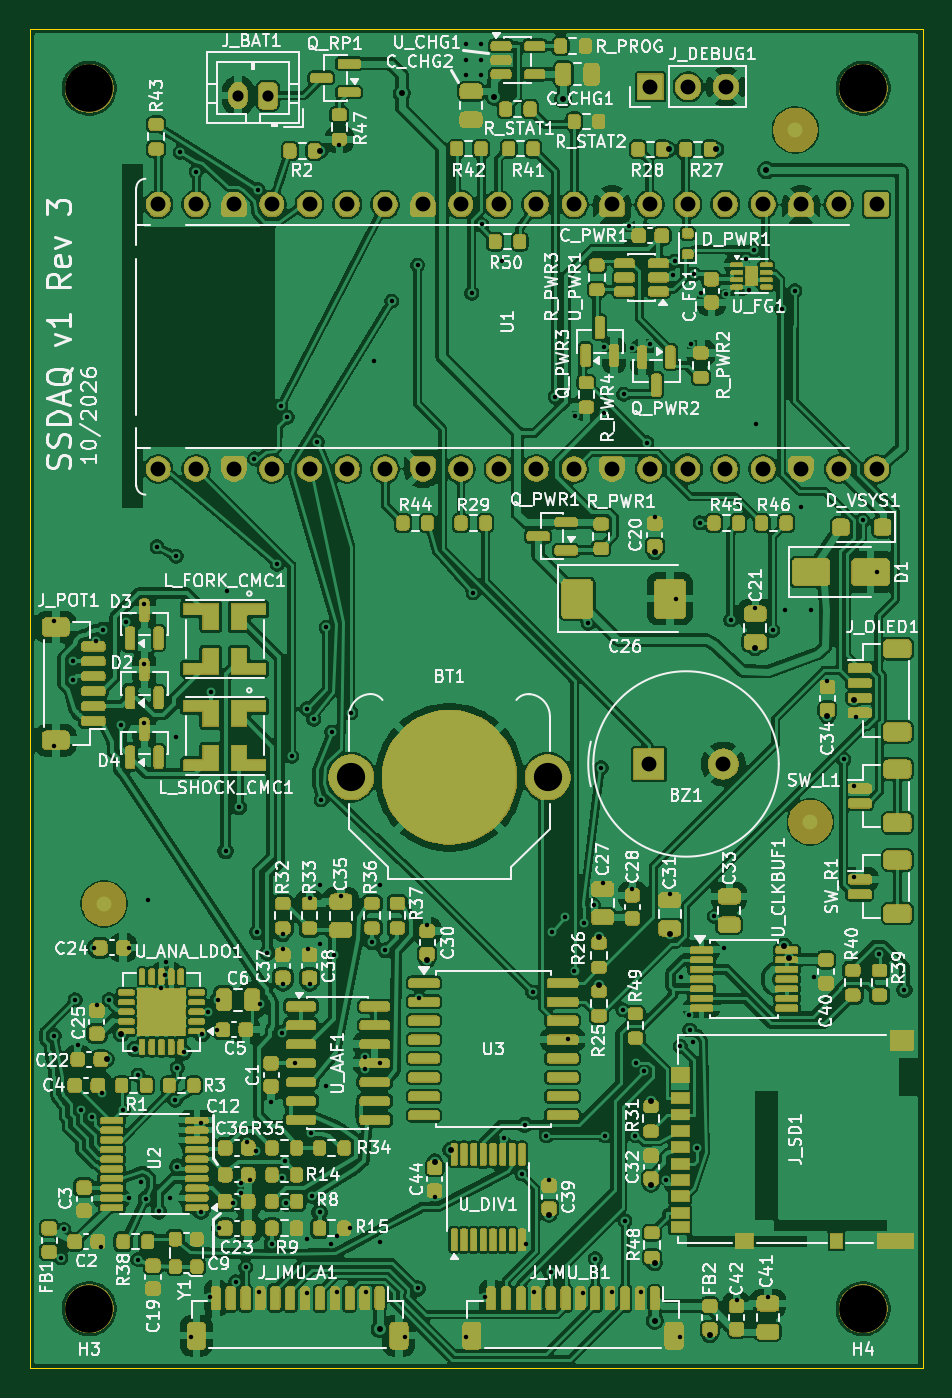
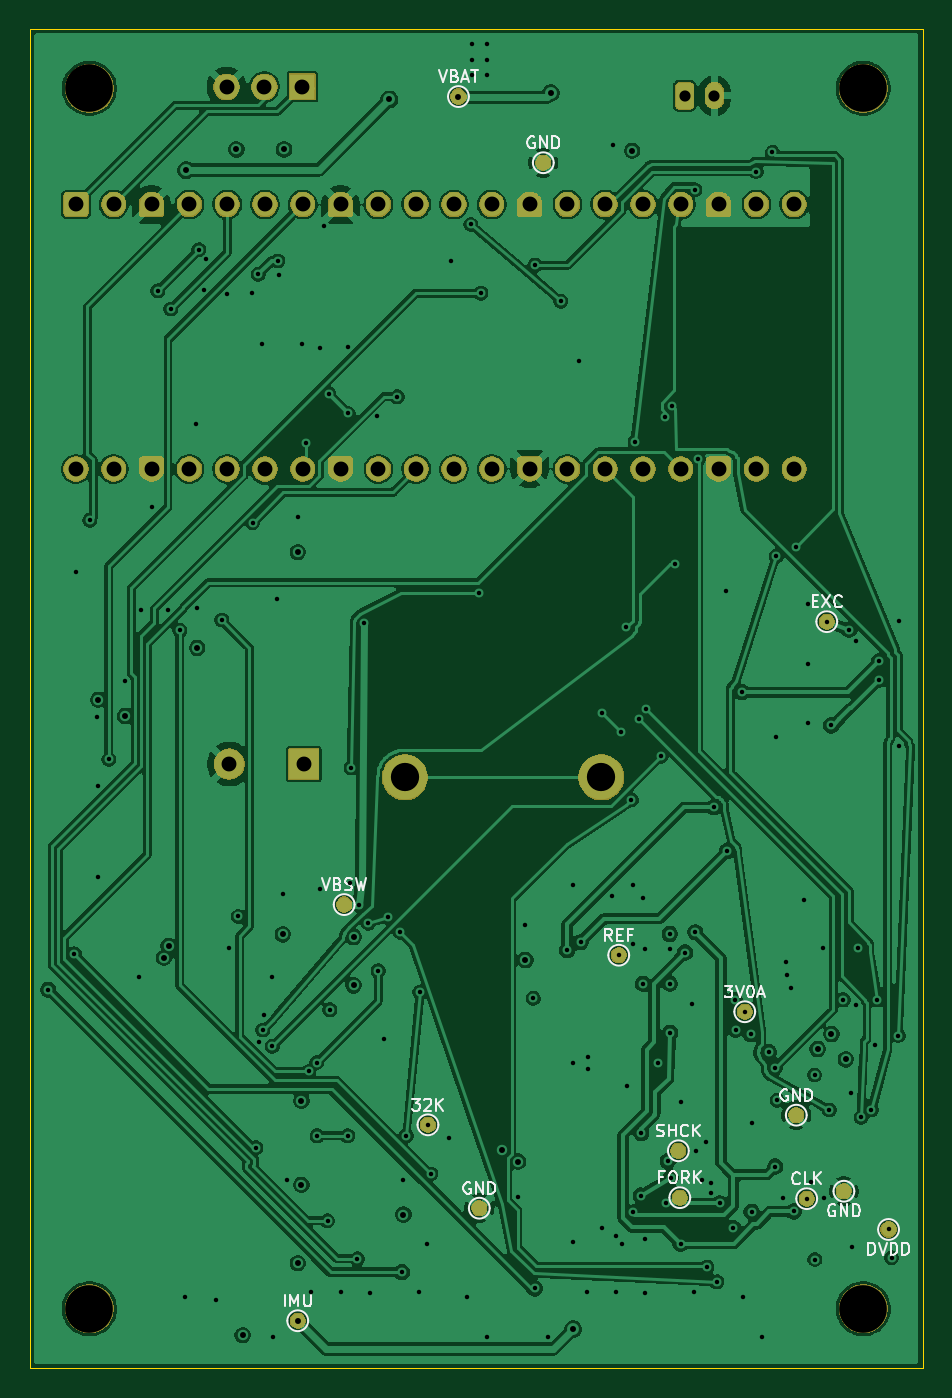
Circuit board: 11 layer files. Board 60.0 x 90.0 mm.
- bottom_copper: sst_v2-B_Cu.gbl (244633 bytes)
- bottom_mask: sst_v2-B_Mask.gbs (85623 bytes)
- paste: sst_v2-B_Paste.gbp (448 bytes)
- bottom_silk: sst_v2-B_Silkscreen.gbo (110488 bytes)
- outline: sst_v2-Edge_Cuts.gm1 (678 bytes)
- top_copper: sst_v2-F_Cu.gtl (535716 bytes)
- top_mask: sst_v2-F_Mask.gts (502247 bytes)
- paste: sst_v2-F_Paste.gtp (17977 bytes)
- top_silk: sst_v2-F_Silkscreen.gto (746897 bytes)
- drill: sst_v2-NPTH.drl (380 bytes)
- drill: sst_v2-PTH.drl (5157 bytes)

=== bottom_copper: sst_v2-B_Cu.gbl (244633 bytes, source omitted) ===
=== bottom_mask: sst_v2-B_Mask.gbs (85623 bytes, source omitted) ===
=== paste: sst_v2-B_Paste.gbp ===
%TF.GenerationSoftware,KiCad,Pcbnew,10.0.5*%
%TF.CreationDate,2026-10-03T15:17:03+02:00*%
%TF.ProjectId,sst_v2,7373745f-7632-42e6-9b69-6361645f7063,3*%
%TF.SameCoordinates,Original*%
%TF.FileFunction,Paste,Bot*%
%TF.FilePolarity,Positive*%
%FSLAX46Y46*%
G04 Gerber Fmt 4.6, Leading zero omitted, Abs format (unit mm)*
G04 Created by KiCad (PCBNEW 10.0.5) date 2026-10-03 15:17:03*
%MOMM*%
%LPD*%
G01*
G04 APERTURE LIST*
G04 APERTURE END LIST*
M02*

=== bottom_silk: sst_v2-B_Silkscreen.gbo (110488 bytes, source omitted) ===
=== outline: sst_v2-Edge_Cuts.gm1 ===
%TF.GenerationSoftware,KiCad,Pcbnew,10.0.5*%
%TF.CreationDate,2026-10-03T15:17:03+02:00*%
%TF.ProjectId,sst_v2,7373745f-7632-42e6-9b69-6361645f7063,3*%
%TF.SameCoordinates,Original*%
%TF.FileFunction,Profile,NP*%
%FSLAX46Y46*%
G04 Gerber Fmt 4.6, Leading zero omitted, Abs format (unit mm)*
G04 Created by KiCad (PCBNEW 10.0.5) date 2026-10-03 15:17:03*
%MOMM*%
%LPD*%
G01*
G04 APERTURE LIST*
%TA.AperFunction,Profile*%
%ADD10C,0.100000*%
%TD*%
G04 APERTURE END LIST*
D10*
X84500000Y-48000000D02*
X144500000Y-48000000D01*
X84500000Y-138000000D02*
X84500000Y-48000000D01*
X144500000Y-48000000D02*
X144500000Y-138000000D01*
X144500000Y-138000000D02*
X84500000Y-138000000D01*
M02*

=== top_copper: sst_v2-F_Cu.gtl (535716 bytes, source omitted) ===
=== top_mask: sst_v2-F_Mask.gts (502247 bytes, source omitted) ===
=== paste: sst_v2-F_Paste.gtp (17977 bytes, source omitted) ===
=== top_silk: sst_v2-F_Silkscreen.gto (746897 bytes, source omitted) ===
=== drill: sst_v2-NPTH.drl ===
M48
; DRILL file KiCad 10.0.5 date 2026-10-03T15:17:03
; FORMAT={-:-/ absolute / metric / decimal}
; #@! TF.CreationDate,2026-10-03T15:17:03+02:00
; #@! TF.GenerationSoftware,Kicad,Pcbnew,10.0.5
; #@! TF.FileFunction,NonPlated,1,4,NPTH
FMAT,2
METRIC
; #@! TA.AperFunction,NonPlated,NPTH,ComponentDrill
T1C3.200
%
G90
G05
T1
X88.5Y-52.0
X88.5Y-134.0
X140.5Y-52.0
X140.5Y-134.0
M30

=== drill: sst_v2-PTH.drl ===
M48
; DRILL file KiCad 10.0.5 date 2026-10-03T15:17:03
; FORMAT={-:-/ absolute / metric / decimal}
; #@! TF.CreationDate,2026-10-03T15:17:03+02:00
; #@! TF.GenerationSoftware,Kicad,Pcbnew,10.0.5
; #@! TF.FileFunction,Plated,1,4,PTH
FMAT,2
METRIC
; #@! TA.AperFunction,Plated,PTH,ViaDrill
T1C0.300
; #@! TA.AperFunction,Plated,PTH,ViaDrill
T2C0.400
; #@! TA.AperFunction,Plated,PTH,ComponentDrill
T3C0.750
; #@! TA.AperFunction,Plated,PTH,ComponentDrill
T4C1.000
; #@! TA.AperFunction,Plated,PTH,ComponentDrill
T5C1.900
%
G90
G05
T1
X86.13Y-87.819
X86.13Y-96.181
X86.15Y-115.65
X86.6Y-130.588
X86.8Y-128.68
X87.426Y-91.736
X87.434Y-90.5
X87.55Y-113.25
X87.725Y-116.3
X87.95Y-120.65
X88.65Y-121.15
X88.825Y-109.75
X88.962Y-89.147
X89.0Y-113.575
X89.275Y-129.846
X89.35Y-119.525
X89.45Y-88.388
X89.837Y-113.25
X90.66Y-94.809
X90.775Y-120.65
X90.95Y-87.838
X91.15Y-126.555
X91.175Y-109.75
X91.75Y-130.7
X91.775Y-118.3
X92.0Y-125.5
X92.2Y-86.662
X92.2Y-90.662
X92.2Y-94.662
X92.3Y-126.61
X92.45Y-106.557
X93.05Y-82.8
X93.167Y-127.467
X93.35Y-112.438
X93.614Y-111.581
X93.675Y-110.7
X93.9Y-126.555
X94.275Y-120.0
X94.335Y-95.589
X94.35Y-83.45
X94.406Y-117.819
X94.421Y-124.461
X94.6Y-56.3
X94.843Y-116.763
X95.306Y-135.89
X95.68Y-57.593
X96.0Y-121.5
X96.002Y-127.491
X96.063Y-115.543
X96.462Y-114.05
X96.611Y-133.201
X96.65Y-92.571
X97.075Y-115.25
X97.15Y-113.25
X97.225Y-128.6
X97.663Y-103.255
X97.722Y-85.751
X98.15Y-126.925
X98.35Y-132.2
X98.55Y-100.306
X98.725Y-125.525
X98.725Y-126.225
X99.0Y-131.211
X99.071Y-122.814
X99.325Y-125.325
X99.6Y-76.9
X99.725Y-123.425
X99.787Y-108.71
X99.832Y-58.807
X99.883Y-132.913
X100.0Y-113.5
X100.471Y-110.077
X100.72Y-120.1
X100.775Y-129.634
X101.14Y-83.98
X101.35Y-73.35
X101.45Y-125.21
X101.475Y-115.46
X101.5Y-108.825
X101.5Y-109.825
X101.5Y-112.175
X101.63Y-124.1
X101.75Y-126.925
X101.8Y-74.1
X102.097Y-96.889
X102.325Y-117.5
X103.099Y-93.695
X103.141Y-132.921
X103.15Y-129.325
X103.196Y-109.839
X103.3Y-106.375
X103.3Y-112.175
X103.425Y-122.21
X103.45Y-126.41
X103.575Y-94.4
X103.832Y-75.757
X103.97Y-127.536
X104.0Y-105.5
X104.0Y-109.5
X104.082Y-99.807
X104.38Y-119.05
X104.424Y-88.208
X104.725Y-129.625
X104.782Y-95.257
X104.93Y-110.25
X105.117Y-132.913
X105.125Y-129.125
X105.3Y-55.825
X105.4Y-106.25
X106.025Y-128.6
X106.082Y-93.957
X107.0Y-117.1
X107.0Y-117.9
X107.094Y-132.906
X107.5Y-109.378
X107.622Y-70.296
X108.0Y-105.5
X108.0Y-117.5
X108.0Y-129.5
X108.402Y-109.918
X108.825Y-66.3
X109.694Y-135.89
X110.556Y-63.88
X110.573Y-132.645
X110.67Y-113.154
X111.2Y-108.225
X111.7Y-126.475
X113.8Y-49.0
X113.8Y-50.1
X113.8Y-51.1
X113.806Y-135.89
X114.198Y-65.758
X114.3Y-85.9
X114.8Y-49.0
X114.8Y-50.1
X114.8Y-51.1
X114.875Y-61.15
X115.111Y-133.201
X116.21Y-63.625
X116.348Y-122.54
X117.575Y-124.953
X117.75Y-121.65
X117.824Y-129.676
X118.3Y-112.73
X118.383Y-132.913
X119.2Y-122.38
X119.4Y-125.325
X119.5Y-131.55
X119.6Y-108.7
X119.81Y-72.715
X120.45Y-107.7
X120.696Y-115.866
X121.103Y-111.3
X121.15Y-74.05
X121.641Y-132.921
X121.75Y-108.1
X122.03Y-87.95
X122.38Y-106.85
X122.5Y-130.65
X122.9Y-97.65
X123.0Y-105.4
X123.1Y-69.35
X123.1Y-73.85
X123.15Y-122.38
X123.617Y-132.913
X124.35Y-113.925
X124.4Y-72.55
X124.5Y-128.088
X124.75Y-61.25
X125.0Y-69.45
X125.0Y-105.825
X125.2Y-122.38
X125.22Y-117.462
X125.594Y-132.906
X125.766Y-118.064
X125.95Y-75.8
X126.186Y-69.156
X126.5Y-80.825
X127.255Y-125.33
X127.5Y-106.15
X127.75Y-64.55
X127.85Y-63.6
X127.92Y-86.3
X128.194Y-135.89
X128.208Y-116.363
X128.25Y-111.72
X128.787Y-114.3
X128.84Y-115.28
X128.9Y-69.2
X129.08Y-116.115
X129.15Y-64.5
X129.315Y-123.191
X129.538Y-81.2
X129.6Y-65.75
X130.5Y-107.65
X131.137Y-109.75
X131.25Y-65.8
X131.607Y-87.727
X132.0Y-133.425
X132.65Y-63.5
X132.8Y-65.55
X133.15Y-62.85
X133.25Y-86.9
X133.31Y-74.568
X134.1Y-133.25
X134.419Y-88.417
X135.024Y-66.83
X135.25Y-87.025
X135.9Y-65.6
X136.31Y-80.107
X137.0Y-87.075
X137.2Y-111.725
X138.1Y-91.825
X139.198Y-97.092
X139.901Y-98.909
X139.901Y-105.009
X140.01Y-94.25
X140.477Y-81.034
X141.4Y-84.5
X141.543Y-110.202
X143.269Y-112.569
T2
X89.675Y-117.25
X90.637Y-115.543
X91.57Y-116.552
X104.025Y-56.2
X108.0Y-135.373
X109.5Y-52.32
X111.2Y-110.575
X111.7Y-124.125
X112.776Y-123.324
X115.7Y-52.554
X119.4Y-127.675
X120.35Y-52.75
X122.75Y-109.025
X122.75Y-112.275
X126.25Y-120.025
X126.25Y-125.675
X126.5Y-83.175
X126.5Y-130.95
X126.5Y-134.813
X127.425Y-56.1
X127.5Y-108.85
X130.2Y-135.788
X130.625Y-56.1
X133.25Y-89.6
X134.0Y-57.5
X135.181Y-109.631
X135.503Y-110.426
X138.1Y-94.175
X139.901Y-93.091
T3
X98.5Y-52.5
X100.5Y-52.5
T4
X93.14Y-59.8
X93.14Y-77.58
X95.68Y-59.8
X95.68Y-77.58
X98.22Y-59.8
X98.22Y-77.58
X100.76Y-59.8
X100.76Y-77.58
X103.3Y-59.8
X103.3Y-77.58
X105.84Y-59.8
X105.84Y-77.58
X108.38Y-59.8
X108.38Y-77.58
X110.92Y-59.8
X110.92Y-77.58
X113.46Y-59.8
X113.46Y-77.58
X116.0Y-59.8
X116.0Y-77.58
X118.54Y-59.8
X118.54Y-77.58
X121.08Y-59.8
X121.08Y-77.58
X123.62Y-59.8
X123.62Y-77.58
X126.1Y-97.4
X126.16Y-59.8
X126.16Y-77.58
X126.2Y-51.9
X128.7Y-59.8
X128.7Y-77.58
X128.74Y-51.9
X131.1Y-97.4
X131.24Y-59.8
X131.24Y-77.58
X131.28Y-51.9
X133.78Y-59.8
X133.78Y-77.58
X136.32Y-59.8
X136.32Y-77.58
X138.86Y-59.8
X138.86Y-77.58
X141.4Y-59.8
X141.4Y-77.58
T5
X106.1Y-98.3
X119.3Y-98.3
M30
